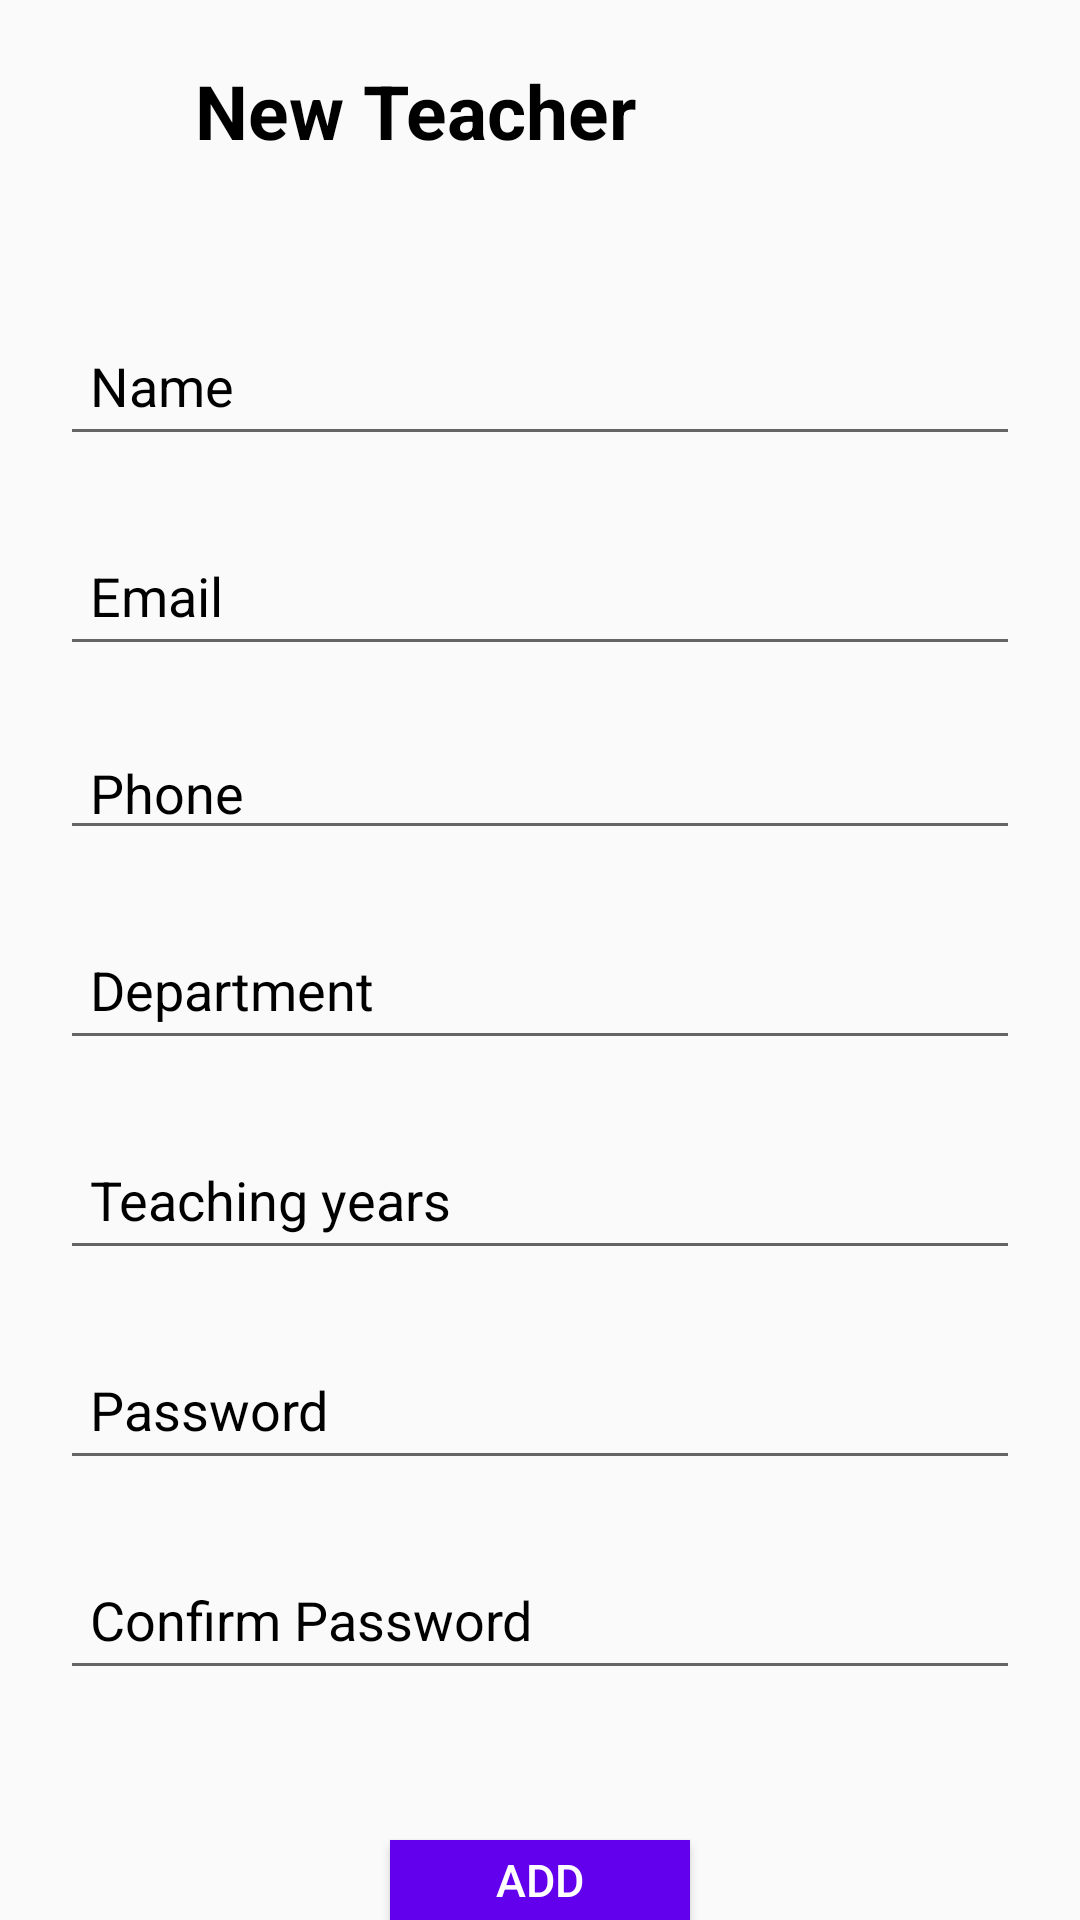

Layout XML and referenced resources for this Android screen:
<!-- AndroidManifest.xml: application theme Theme.RealtimeChat -->
<!-- res/layout/activity_add_teacher.xml -->
<?xml version="1.0" encoding="utf-8"?>
<RelativeLayout xmlns:android="http://schemas.android.com/apk/res/android"
    xmlns:app="http://schemas.android.com/apk/res-auto"
    xmlns:tools="http://schemas.android.com/tools"
    android:layout_width="match_parent"
    android:layout_height="match_parent"
    tools:context=".AddTeacherActivity">
    <LinearLayout
        android:id="@+id/back_arrow_layout"
        android:layout_width="wrap_content"
        android:layout_height="wrap_content"
        android:orientation="horizontal"
        android:padding="5dp">

        <ImageView
            android:id="@+id/back_arrow"
            android:layout_width="25dp"
            android:layout_height="25dp"
            android:layout_marginTop="12dp"
            android:layout_gravity="center_vertical"
            android:src="@drawable/ic_baseline_arrow_back_24"/>

    </LinearLayout>


    <TextView
        android:id="@+id/registration_logo"
        android:layout_width="match_parent"
        android:layout_height="32dp"
        android:textStyle="bold"
        android:textSize="25dp"
        android:layout_marginLeft="20dp"
        android:layout_marginTop="20dp"
        android:layout_marginRight="20dp"
        android:hint="New Teacher"
        android:layout_toRightOf="@+id/back_arrow_layout"
        android:paddingLeft="10dp"
        android:textColorHint="@color/black" />
    <EditText
        android:id="@+id/edit_name"
        android:layout_width="match_parent"
        android:layout_height="wrap_content"
        android:layout_marginLeft="20dp"
        android:layout_marginRight="20dp"
        android:height="50dp"
        android:paddingLeft="10dp"
        android:layout_below="@+id/registration_logo"
        android:hint="Name"
        android:text=""
        android:textColorHint="@color/black"
        android:layout_marginTop="50dp"
        />
    <EditText
        android:id="@+id/edit_email"
        android:layout_width="match_parent"
        android:layout_height="wrap_content"
        android:layout_marginLeft="20dp"
        android:layout_marginRight="20dp"
        android:layout_below="@+id/edit_name"
        android:height="50dp"
        android:paddingLeft="10dp"
        android:hint="Email"
        android:text=""
        android:textColorHint="@color/black"
        android:layout_marginTop="20dp"
        />
    <EditText
        android:id="@+id/edit_phone"
        android:layout_width="match_parent"
        android:layout_height="wrap_content"
        android:layout_marginLeft="20dp"
        android:layout_marginRight="20dp"
        android:layout_below="@+id/edit_email"
        android:height="50dp"
        android:inputType="number"
        android:paddingLeft="10dp"
        android:hint="Phone"
        android:text=""
        android:textColorHint="@color/black"
        android:layout_marginTop="20dp"
        />
    <EditText
        android:id="@+id/edit_department"
        android:layout_width="match_parent"
        android:layout_height="wrap_content"
        android:layout_marginLeft="20dp"
        android:layout_marginRight="20dp"
        android:layout_below="@+id/edit_phone"
        android:height="50dp"
        android:paddingLeft="10dp"
        android:hint="Department"
        android:text=""
        android:textColorHint="@color/black"
        android:layout_marginTop="20dp"
        />
    <EditText
        android:id="@+id/edit_year"
        android:layout_width="match_parent"
        android:layout_height="wrap_content"
        android:layout_marginLeft="20dp"
        android:layout_marginRight="20dp"
        android:layout_below="@+id/edit_department"
        android:height="50dp"
        android:paddingLeft="10dp"
        android:hint="Teaching years"
        android:text=""
        android:textColorHint="@color/black"
        android:layout_marginTop="20dp"
        />
    <EditText
        android:id="@+id/edit_password"
        android:layout_width="match_parent"
        android:layout_height="wrap_content"
        android:layout_marginLeft="20dp"
        android:layout_marginRight="20dp"
        android:layout_below="@+id/edit_year"
        android:height="50dp"
        android:paddingLeft="10dp"
        android:hint="Password"
        android:text=""
        android:textColorHint="@color/black"
        android:layout_marginTop="20dp"
        />
    <EditText
        android:id="@+id/edit_cpassword"
        android:layout_width="match_parent"
        android:layout_height="wrap_content"
        android:layout_marginLeft="20dp"
        android:layout_marginRight="20dp"
        android:layout_below="@+id/edit_password"
        android:height="50dp"
        android:paddingLeft="10dp"
        android:hint="Confirm Password"
        android:text=""
        android:textColorHint="@color/black"
        android:layout_marginTop="20dp"
        />
    <Button
        android:id="@+id/add_btn"
        android:layout_width="100dp"
        android:layout_height="45dp"
        android:text="ADD"
        android:textSize="15sp"
        android:textFontWeight="1"
        android:textColor="@color/white"
        android:background="@color/purple_500"
        android:layout_centerHorizontal="true"
        android:layout_below="@+id/edit_cpassword"
        android:layout_marginTop="50dp"
        />

</RelativeLayout>
<!-- resources referenced by this layout -->
<resources>
  <color name="black">#FF000000</color>
  <color name="purple_500">#FF6200EE</color>
  <color name="white">#FFFFFFFF</color>
  <style name="Theme.RealtimeChat" parent="Theme.AppCompat.Light">
          
          <item name="colorPrimary">@color/purple_500</item>
          <item name="colorPrimaryVariant">@color/purple_700</item>
          <item name="colorOnPrimary">@color/white</item>
          
          <item name="colorSecondary">@color/teal_200</item>
          <item name="colorSecondaryVariant">@color/teal_700</item>
          <item name="colorOnSecondary">@color/black</item>
          
          <item name="android:statusBarColor" tools:targetApi="l">?attr/colorPrimaryVariant</item>
          
      </style>
  <color name="purple_700">#FF3700B3</color>
  <color name="teal_200">#FF03DAC5</color>
  <color name="teal_700">#FF018786</color>
</resources>
